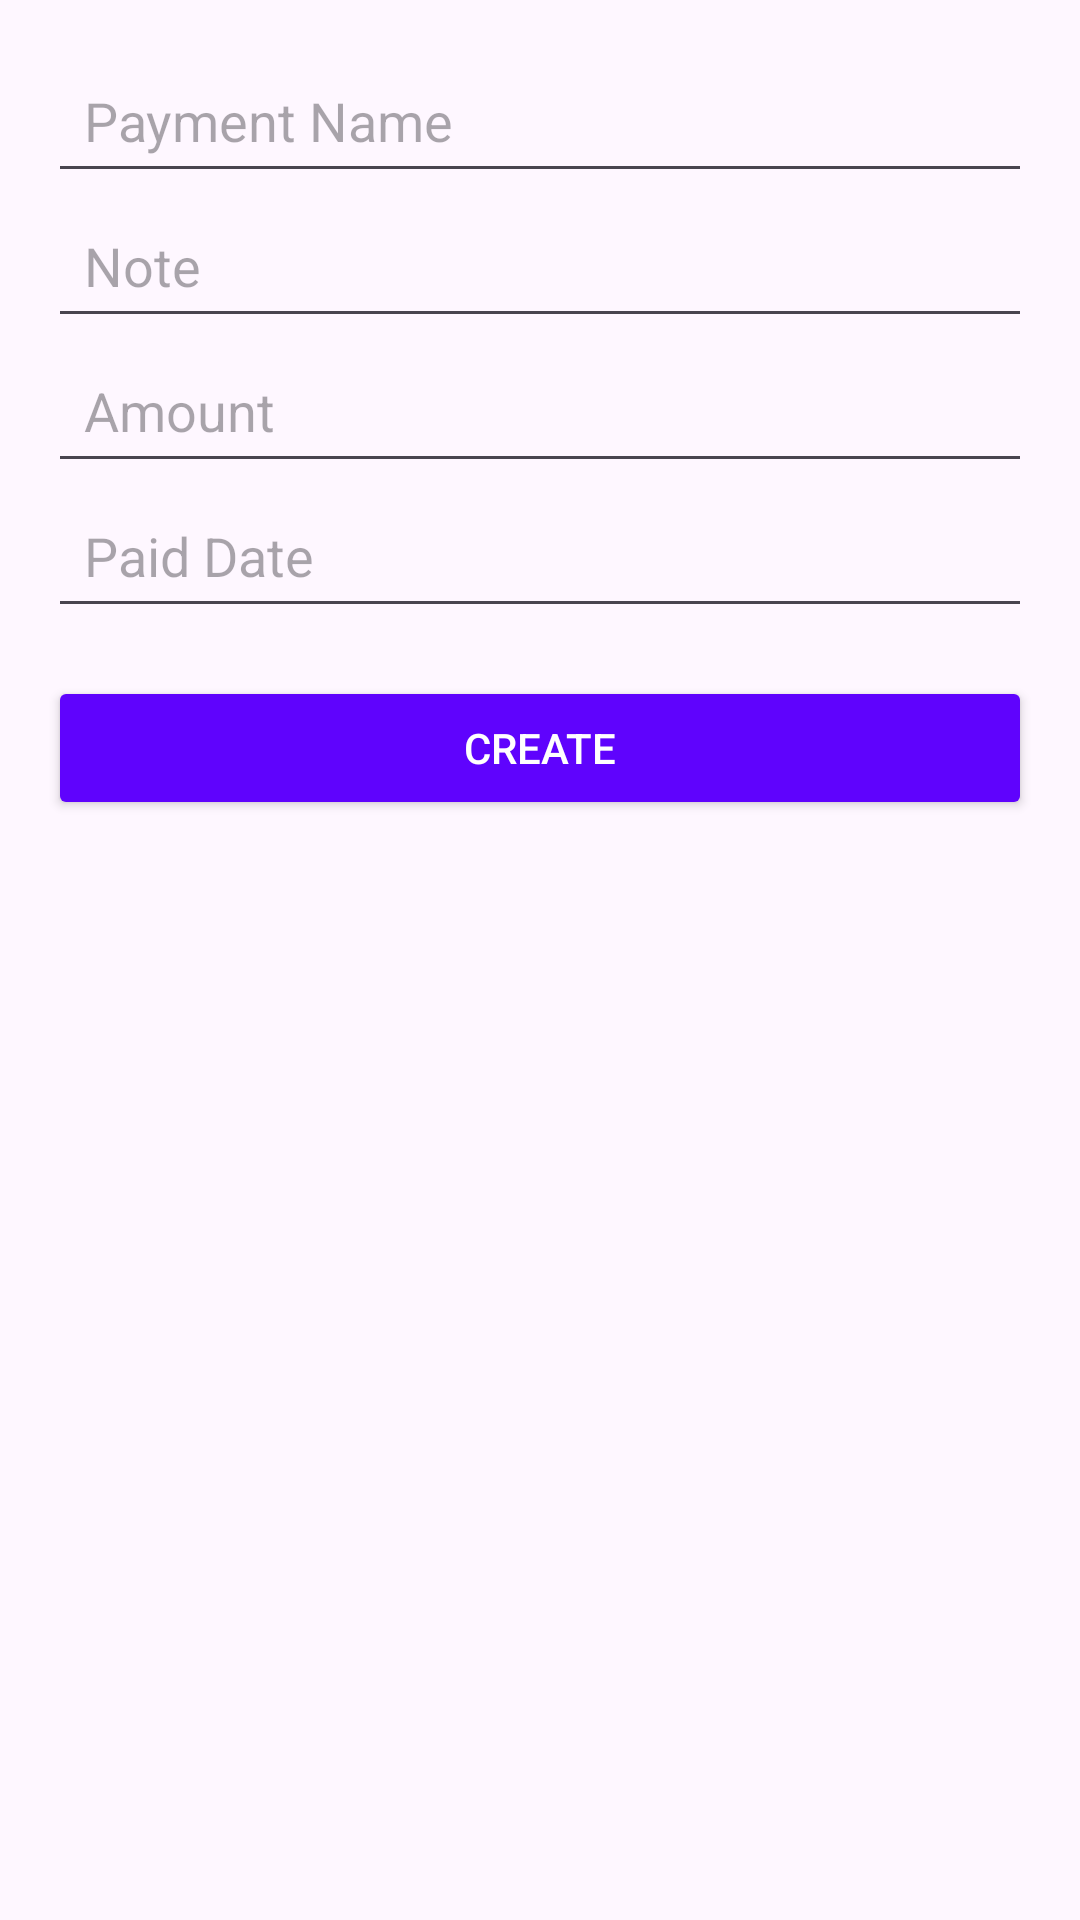

Write the Android layout XML for this screen, with the resource values it uses.
<!-- AndroidManifest.xml: application theme Theme.AllNewOwnEvent -->
<!-- res/layout/dialog_add_payment.xml -->
<LinearLayout xmlns:android="http://schemas.android.com/apk/res/android"
    android:layout_width="match_parent"
    android:layout_height="wrap_content"
    android:orientation="vertical"
    android:padding="16dp">

    
    <EditText
        android:id="@+id/input_payment_name"
        android:layout_width="match_parent"
        android:layout_height="wrap_content"
        android:hint="Payment Name"
        android:padding="12dp"/>

    
    <EditText
        android:id="@+id/input_payment_note"
        android:layout_width="match_parent"
        android:layout_height="wrap_content"
        android:hint="Note"
        android:padding="12dp"/>

    
    <EditText
        android:id="@+id/input_payment_amount"
        android:layout_width="match_parent"
        android:layout_height="wrap_content"
        android:hint="Amount"
        android:inputType="numberDecimal"
        android:padding="12dp"/>

    
    <EditText
        android:id="@+id/input_paid_date"
        android:layout_width="match_parent"
        android:layout_height="wrap_content"
        android:hint="Paid Date"
        android:focusable="false"
        android:clickable="true"
        android:padding="12dp"/>

    
    <Button
        android:id="@+id/create_payment_button"
        android:layout_width="match_parent"
        android:layout_height="wrap_content"
        android:layout_marginTop="16dp"

        android:backgroundTint="#5F03FD"
        android:text="Create"
        android:textColor="@color/white" />
</LinearLayout>
<!-- resources referenced by this layout -->
<resources>
  <color name="white">#FFFFFFFF</color>
  <style name="Theme.AllNewOwnEvent" parent="Base.Theme.AllNewOwnEvent" />
  <style name="Base.Theme.AllNewOwnEvent" parent="Theme.Material3.DayNight.NoActionBar">
          
          
      </style>
</resources>
